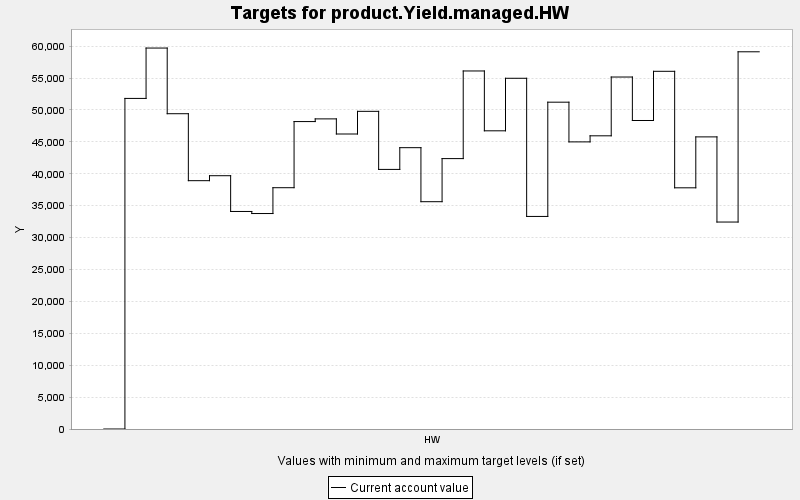

Source data for this figure (header and first rows):
TARGET, PERIOD, YEAR, PERIODWIDTH, MINIMUM, MAXIMUM, MINWEIGHT, MAXWEIGHT, CURRENT, SUMMARY
product.Yield.managed.HW, 0, 0, 10.0, 0.0, 10000, 1.0, 1.0, 0.0, 0.0
product.Yield.managed.HW, 1, 10, 10.0, 0.0, 10000, 1.0, 1.0, 51812, 0.0
product.Yield.managed.HW, 2, 20, 10.0, 0.0, 10000, 1.0, 1.0, 59706, 0.0
product.Yield.managed.HW, 3, 30, 10.0, 0.0, 10000, 1.0, 1.0, 49415, 0.0
product.Yield.managed.HW, 4, 40, 10.0, 0.0, 10000, 1.0, 1.0, 38920, 0.0
product.Yield.managed.HW, 5, 50, 10.0, 0.0, 10000, 1.0, 1.0, 39698, 0.0
product.Yield.managed.HW, 6, 60, 10.0, 0.0, 10000, 1.0, 1.0, 34094, 0.0
product.Yield.managed.HW, 7, 70, 10.0, 0.0, 10000, 1.0, 1.0, 33771, 0.0
product.Yield.managed.HW, 8, 80, 10.0, 0.0, 10000, 1.0, 1.0, 37818, 0.0
product.Yield.managed.HW, 9, 90, 10.0, 0.0, 10000, 1.0, 1.0, 48184, 0.0
product.Yield.managed.HW, 10, 100, 10.0, 0.0, 10000, 1.0, 1.0, 48605, 0.0
product.Yield.managed.HW, 11, 110, 10.0, 0.0, 10000, 1.0, 1.0, 46236, 0.0
product.Yield.managed.HW, 12, 120, 10.0, 0.0, 10000, 1.0, 1.0, 49788, 0.0
product.Yield.managed.HW, 13, 130, 10.0, 0.0, 10000, 1.0, 1.0, 40686, 0.0
product.Yield.managed.HW, 14, 140, 10.0, 0.0, 10000, 1.0, 1.0, 44092, 0.0
product.Yield.managed.HW, 15, 150, 10.0, 0.0, 10000, 1.0, 1.0, 35625, 0.0
product.Yield.managed.HW, 16, 160, 10.0, 0.0, 10000, 1.0, 1.0, 42380, 0.0
product.Yield.managed.HW, 17, 170, 10.0, 0.0, 10000, 1.0, 1.0, 56114, 0.0
product.Yield.managed.HW, 18, 180, 10.0, 0.0, 10000, 1.0, 1.0, 46736, 0.0
product.Yield.managed.HW, 19, 190, 10.0, 0.0, 10000, 1.0, 1.0, 54969, 0.0
product.Yield.managed.HW, 20, 200, 10.0, 0.0, 10000, 1.0, 1.0, 33315, 0.0
product.Yield.managed.HW, 21, 210, 10.0, 0.0, 10000, 1.0, 1.0, 51222, 0.0
product.Yield.managed.HW, 22, 220, 10.0, 0.0, 10000, 1.0, 1.0, 44999, 0.0
product.Yield.managed.HW, 23, 230, 10.0, 0.0, 10000, 1.0, 1.0, 45951, 0.0
product.Yield.managed.HW, 24, 240, 10.0, 0.0, 10000, 1.0, 1.0, 55165, 0.0
product.Yield.managed.HW, 25, 250, 10.0, 0.0, 10000, 1.0, 1.0, 48352, 0.0
product.Yield.managed.HW, 26, 260, 10.0, 0.0, 10000, 1.0, 1.0, 56062, 0.0
product.Yield.managed.HW, 27, 270, 10.0, 0.0, 10000, 1.0, 1.0, 37802, 0.0
product.Yield.managed.HW, 28, 280, 10.0, 0.0, 10000, 1.0, 1.0, 45783, 0.0
product.Yield.managed.HW, 29, 290, 10.0, 0.0, 10000, 1.0, 1.0, 32437, 0.0
product.Yield.managed.HW, 30, 300, 10.0, 0.0, 10000, 1.0, 1.0, 59120, 0.0
